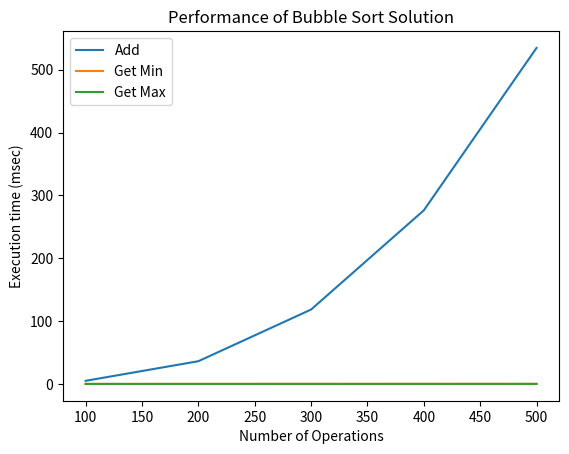

The matplotlib source for this figure:
import random
import time
import matplotlib.pyplot as plt
class Bubblesort:
    def __init__(self):
        self.content = []
    def bubble_sort(self):
        for passnum in range(len(self.content)-1, 0, -1):
            for i in range(passnum):
                if self.content[i] > self.content[i+1]:
                    temp = self.content[i]
                    self.content[i] = self.content[i+1]
                    self.content[i + 1] = temp
    def add(self, value):
        self.content.append(value)
        self.bubble_sort()
    def get_min(self):
        return self.content[0]
    def get_max(self):
        return self.content[-1]
def measure_time(a, this_list):
    tot_time_add = 0
    tot_time_min = 0
    tot_time_max = 0
    for num in this_list:
        start = time.time()
        a.add(num)
        tot_time_add += (time.time() - start)
        start = time.time()
        min_val = a.get_min()
        tot_time_min += (time.time() - start)
        start = time.time()
        max_val = a.get_max()
        tot_time_max += (time.time() - start)
    return tot_time_add, tot_time_min, tot_time_max
if __name__ == '__main__':
    m = Bubblesort()
    m.add(5)
    print(m.content, m.get_min(), m.get_max())
    m.add(7)
    print(m.content, m.get_min(), m.get_max())
    m.add(3)
    print(m.content, m.get_min(), m.get_max())
    m.add(9)
    print(m.content, m.get_min(), m.get_max())
    repetitions = 3
    max_operations = 500
    step = 100
    values_bubble, values_bubble_min, values_bubble_max = [], [], []
    for rounds in range(step, max_operations + step, step):
        this_list = [random.randint(0, 500) for _ in range(rounds)]
        tot_time_add, tot_time_min, tot_time_max = 0, 0, 0
        for _ in range(repetitions):
            a = Bubblesort()
            my_add, my_min, my_max = measure_time(a, this_list)
            tot_time_add += my_add
            tot_time_min += my_min
            tot_time_max += my_max
        tot_time_add /= repetitions
        tot_time_min /= repetitions
        tot_time_max /= repetitions
        values_bubble.append(tot_time_add * 1000)
        values_bubble_min.append(tot_time_min * 1000)
        values_bubble_max.append(tot_time_max * 1000)
    xlabels = range(step, max_operations + step, step)
    plt.plot(xlabels, values_bubble, label='Add')
    plt.plot(xlabels, values_bubble_min, label='Get Min')
    plt.plot(xlabels, values_bubble_max, label='Get Max')
    plt.legend()
    plt.xlabel("Number of Operations")
    plt.ylabel("Execution time (msec)")
    plt.title("Performance of Bubble Sort Solution")
    plt.show()
